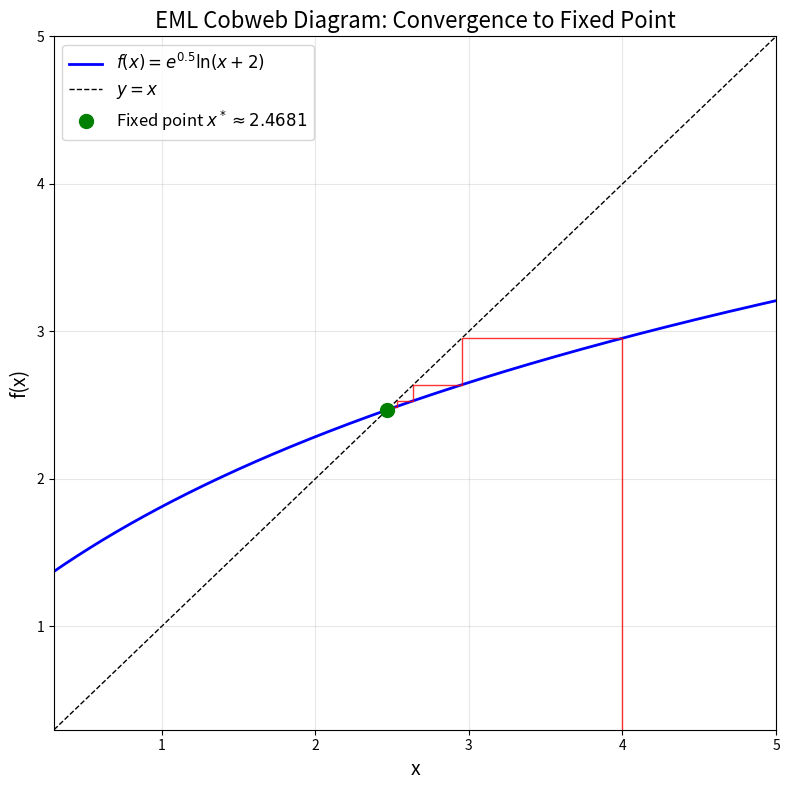
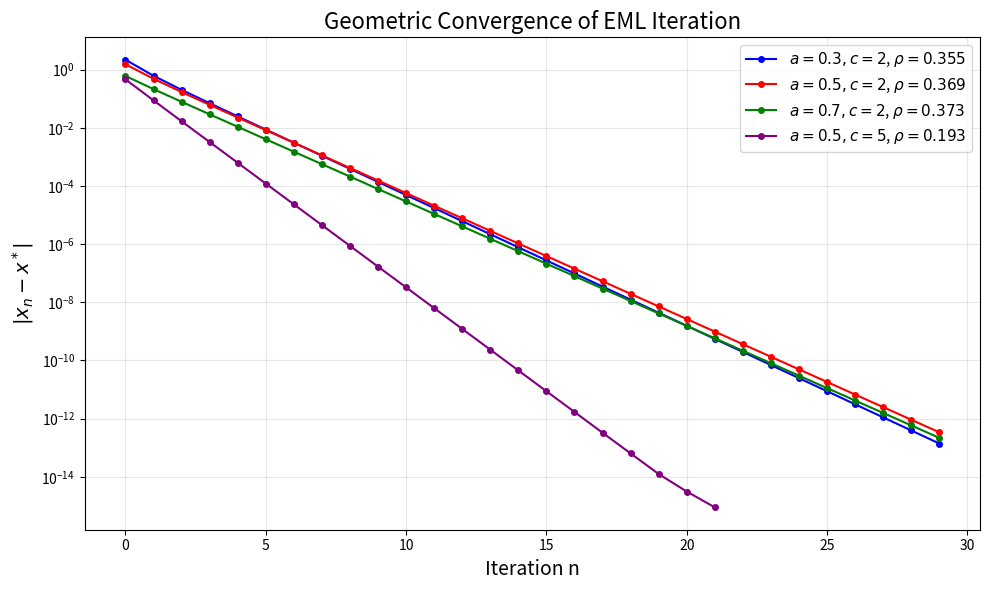
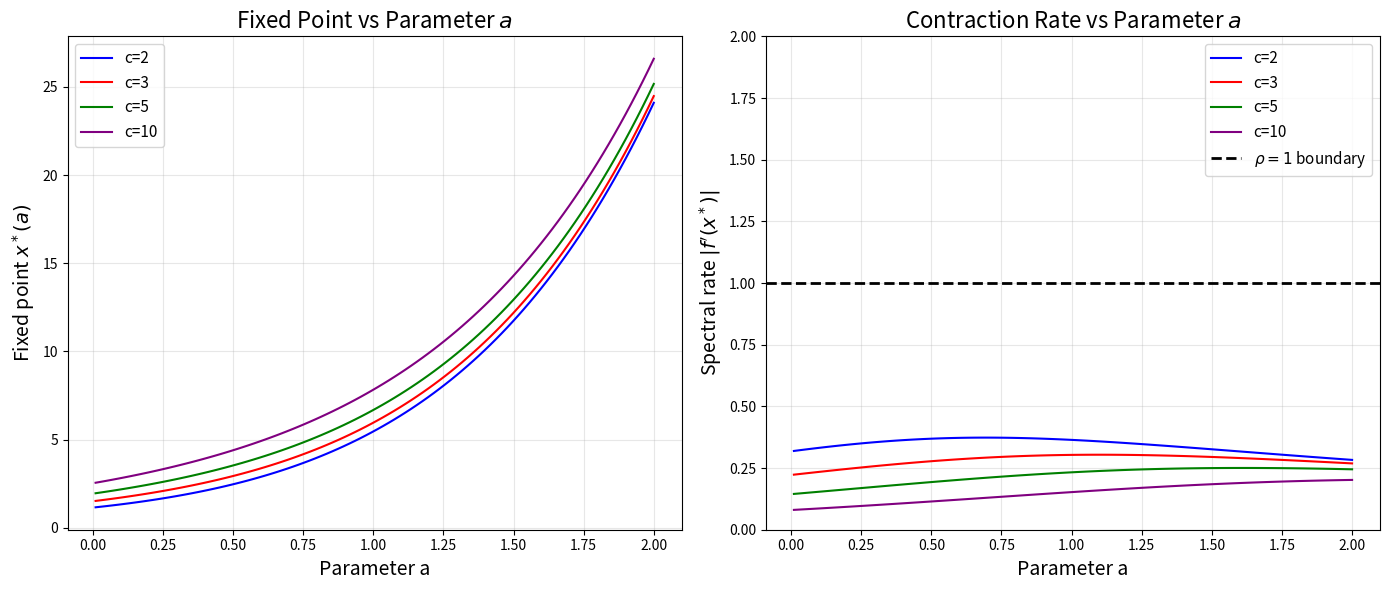

Generate these figures, in order, with matplotlib:
#!/usr/bin/env python3
"""
EML Fixed-Point Iteration Demo
==============================

Demonstrates convergence of the EML operator f(x) = exp(a) * log(b*x + c)
to its unique fixed point under contraction conditions.
"""

import math
from typing import Tuple, List


def eml_op(a: float, b: float, c: float, x: float) -> float:
    """The EML operator f(x) = exp(a) * log(b*x + c)."""
    return math.exp(a) * math.log(b * x + c)


def eml_deriv(a: float, b: float, c: float, x: float) -> float:
    """Derivative f'(x) = exp(a) * b / (b*x + c)."""
    return math.exp(a) * b / (b * x + c)


def eml_iterate(a: float, b: float, c: float, x0: float, n: int) -> List[float]:
    """Run n iterations of the EML operator starting from x0."""
    seq = [x0]
    x = x0
    for _ in range(n):
        x = eml_op(a, b, c, x)
        seq.append(x)
    return seq


def find_fixed_point(a: float, b: float, c: float, x0: float = 1.0,
                     tol: float = 1e-15, max_iter: int = 1000) -> Tuple[float, int]:
    """Find the fixed point by iteration."""
    x = x0
    for i in range(max_iter):
        x_new = eml_op(a, b, c, x)
        if abs(x_new - x) < tol:
            return x_new, i + 1
        x = x_new
    return x, max_iter


def contraction_rate(a: float, b: float, c: float, xstar: float) -> float:
    """Compute the spectral contraction rate |f'(x*)| at the fixed point."""
    return abs(eml_deriv(a, b, c, xstar))


def demo_convergence():
    """Main demonstration of EML fixed-point convergence."""
    print("=" * 70)
    print("EML FIXED-POINT ITERATION CONVERGENCE DEMO")
    print("=" * 70)

    # Case 1: b=1, c=2, a=0.5
    print("\n--- Case 1: a=0.5, b=1, c=2 ---")
    a, b, c = 0.5, 1.0, 2.0
    xstar, iters = find_fixed_point(a, b, c, x0=1.0)
    rho = contraction_rate(a, b, c, xstar)
    print(f"Fixed point x* = {xstar:.15f}")
    print(f"Converged in {iters} iterations")
    print(f"Spectral rate |f'(x*)| = {rho:.15f}")
    print(f"Verification: f(x*) = {eml_op(a, b, c, xstar):.15f}")
    print(f"Contraction check: rho < 1? {rho < 1}")

    # Show geometric convergence
    seq = eml_iterate(a, b, c, 1.0, 30)
    print("\nIteration convergence:")
    print(f"{'n':>4} {'x_n':>20} {'|x_n - x*|':>20} {'ratio':>15}")
    for i in range(min(15, len(seq))):
        err = abs(seq[i] - xstar)
        ratio = abs(seq[i] - xstar) / abs(seq[i-1] - xstar) if i > 0 and abs(seq[i-1] - xstar) > 1e-16 else float('nan')
        print(f"{i:4d} {seq[i]:20.15f} {err:20.2e} {ratio:15.10f}")

    # Case 2: a=0.1, b=1, c=1
    print("\n--- Case 2: a=0.1, b=1, c=1 ---")
    a, b, c = 0.1, 1.0, 1.0
    xstar, iters = find_fixed_point(a, b, c, x0=0.5)
    rho = contraction_rate(a, b, c, xstar)
    print(f"Fixed point x* = {xstar:.15f}")
    print(f"Spectral rate |f'(x*)| = {rho:.15f}")

    # Case 3: a=0.3, b=0.5, c=3
    print("\n--- Case 3: a=0.3, b=0.5, c=3 ---")
    a, b, c = 0.3, 0.5, 3.0
    xstar, iters = find_fixed_point(a, b, c, x0=1.0)
    rho = contraction_rate(a, b, c, xstar)
    print(f"Fixed point x* = {xstar:.15f}")
    print(f"Spectral rate |f'(x*)| = {rho:.15f}")

    # Parameter sweep: fixed point as function of a
    print("\n--- Parameter Sweep: x*(a) for b=1, c=2 ---")
    header = "|f'(x*)|"
    print(f"{'a':>8} {'x*(a)':>15} {header:>15}")
    for a_val in [0.01, 0.05, 0.1, 0.2, 0.3, 0.5, 0.7, 0.9, 1.0, 1.2, 1.5]:
        try:
            xs, _ = find_fixed_point(a_val, 1.0, 2.0, x0=1.0)
            rho_val = contraction_rate(a_val, 1.0, 2.0, xs)
            marker = " <-- contraction fails!" if rho_val >= 1 else ""
            print(f"{a_val:8.2f} {xs:15.10f} {rho_val:15.10f}{marker}")
        except (ValueError, ZeroDivisionError):
            print(f"{a_val:8.2f}   (diverged)")

    # Composition test
    print("\n--- Composition: f∘f has rate ρ² ---")
    a, b, c = 0.3, 1.0, 2.0
    xstar, _ = find_fixed_point(a, b, c)
    rho1 = contraction_rate(a, b, c, xstar)
    # f∘f at xstar
    x = 1.5
    fx = eml_op(a, b, c, x)
    ffx = eml_op(a, b, c, fx)
    print(f"ρ = {rho1:.10f}")
    print(f"ρ² = {rho1**2:.10f}")
    print(f"|f∘f(x) - f∘f(y)| / |x - y| ≈ {abs(ffx - xstar) / abs(x - xstar):.10f}")

    # Lyapunov function demo
    print("\n--- Lyapunov Function V(x) = (x - x*)² ---")
    a, b, c = 0.5, 1.0, 2.0
    xstar, _ = find_fixed_point(a, b, c)
    x = 3.0
    print(f"{'n':>4} {'V(x_n)':>20} {'V(x_n)/V(x_{n-1})':>20}")
    v_prev = (x - xstar) ** 2
    print(f"{0:4d} {v_prev:20.15f}")
    for i in range(1, 12):
        x = eml_op(a, b, c, x)
        v = (x - xstar) ** 2
        print(f"{i:4d} {v:20.15f} {v/v_prev:20.15f}")
        v_prev = v


if __name__ == "__main__":
    demo_convergence()


#!/usr/bin/env python3
"""
Visualization: EML Fixed-Point Convergence
==========================================

Creates three plots:
1. Cobweb diagram showing iteration convergence
2. Error decay (log scale) showing geometric convergence
3. Parameter space showing contraction boundary
"""

import math
import numpy as np

try:
    import matplotlib
    matplotlib.use('Agg')
    import matplotlib.pyplot as plt
    HAS_MPL = True
except ImportError:
    HAS_MPL = False
    print("matplotlib not available; skipping visualization")


def eml_op(a, b, c, x):
    return math.exp(a) * math.log(b * x + c)

def eml_deriv(a, b, c, x):
    return math.exp(a) * b / (b * x + c)

def find_fp(a, b, c, x0=1.0, n=5000, tol=1e-15):
    x = x0
    for _ in range(n):
        xn = eml_op(a, b, c, x)
        if abs(xn - x) < tol:
            return xn
        x = xn
    return x


def plot_cobweb():
    """Plot cobweb diagram for EML iteration."""
    a, b, c = 0.5, 1.0, 2.0
    xstar = find_fp(a, b, c)

    fig, ax = plt.subplots(1, 1, figsize=(8, 8))

    xs = np.linspace(0.3, 5.0, 500)
    ys = [eml_op(a, b, c, x) for x in xs]
    ax.plot(xs, ys, 'b-', linewidth=2, label=r'$f(x) = e^{0.5} \ln(x+2)$')
    ax.plot(xs, xs, 'k--', linewidth=1, label=r'$y = x$')

    # Cobweb from x0 = 4
    x = 4.0
    cobweb_x, cobweb_y = [x], [0]
    for _ in range(15):
        fx = eml_op(a, b, c, x)
        cobweb_x.extend([x, fx])
        cobweb_y.extend([fx, fx])
        x = fx
    ax.plot(cobweb_x, cobweb_y, 'r-', linewidth=1.0, alpha=0.8)
    ax.plot(xstar, xstar, 'go', markersize=10, zorder=5,
            label=f'Fixed point $x^* \\approx {xstar:.4f}$')

    ax.set_xlabel('x', fontsize=14)
    ax.set_ylabel('f(x)', fontsize=14)
    ax.set_title('EML Cobweb Diagram: Convergence to Fixed Point', fontsize=16)
    ax.legend(fontsize=12)
    ax.set_xlim(0.3, 5.0)
    ax.set_ylim(0.3, 5.0)
    ax.grid(True, alpha=0.3)
    fig.tight_layout()
    fig.savefig('cobweb.png', dpi=150)
    plt.close(fig)
    print("Saved cobweb.png")


def plot_error_decay():
    """Plot error decay showing geometric convergence."""
    fig, ax = plt.subplots(1, 1, figsize=(10, 6))

    configs = [
        (0.3, 1.0, 2.0, 'blue', r'$a=0.3, c=2$'),
        (0.5, 1.0, 2.0, 'red', r'$a=0.5, c=2$'),
        (0.7, 1.0, 2.0, 'green', r'$a=0.7, c=2$'),
        (0.5, 1.0, 5.0, 'purple', r'$a=0.5, c=5$'),
    ]

    for a, b_val, c, color, label in configs:
        xstar = find_fp(a, b_val, c)
        rho = abs(eml_deriv(a, b_val, c, xstar))
        x = 4.0
        errors = []
        for _ in range(30):
            errors.append(abs(x - xstar))
            x = eml_op(a, b_val, c, x)

        errors_pos = [e for e in errors if e > 1e-16]
        ns = range(len(errors_pos))
        ax.semilogy(ns, errors_pos, 'o-', color=color, markersize=4,
                     label=f'{label}, $\\rho={rho:.3f}$')

    ax.set_xlabel('Iteration n', fontsize=14)
    ax.set_ylabel('$|x_n - x^*|$', fontsize=14)
    ax.set_title('Geometric Convergence of EML Iteration', fontsize=16)
    ax.legend(fontsize=11)
    ax.grid(True, alpha=0.3)
    fig.tight_layout()
    fig.savefig('error_decay.png', dpi=150)
    plt.close(fig)
    print("Saved error_decay.png")


def plot_parameter_space():
    """Plot the contraction boundary in (a, c) space."""
    fig, axes = plt.subplots(1, 2, figsize=(14, 6))

    # Left: fixed point as function of a
    a_vals = np.linspace(0.01, 2.0, 100)
    ax = axes[0]
    for c_val, color in [(2, 'blue'), (3, 'red'), (5, 'green'), (10, 'purple')]:
        xstars = []
        rhos = []
        for a in a_vals:
            try:
                xs = find_fp(a, 1.0, c_val)
                rho = abs(eml_deriv(a, 1.0, c_val, xs))
                if rho < 2:
                    xstars.append(xs)
                    rhos.append(rho)
                else:
                    xstars.append(float('nan'))
                    rhos.append(float('nan'))
            except (ValueError, OverflowError):
                xstars.append(float('nan'))
                rhos.append(float('nan'))
        ax.plot(a_vals, xstars, color=color, label=f'c={c_val}')

    ax.set_xlabel('Parameter a', fontsize=14)
    ax.set_ylabel('Fixed point $x^*(a)$', fontsize=14)
    ax.set_title('Fixed Point vs Parameter $a$', fontsize=16)
    ax.legend(fontsize=11)
    ax.grid(True, alpha=0.3)

    # Right: contraction rate as function of a
    ax = axes[1]
    for c_val, color in [(2, 'blue'), (3, 'red'), (5, 'green'), (10, 'purple')]:
        rhos = []
        for a in a_vals:
            try:
                xs = find_fp(a, 1.0, c_val)
                rho = abs(eml_deriv(a, 1.0, c_val, xs))
                rhos.append(rho)
            except (ValueError, OverflowError):
                rhos.append(float('nan'))
        ax.plot(a_vals, rhos, color=color, label=f'c={c_val}')

    ax.axhline(y=1.0, color='black', linestyle='--', linewidth=2, label='$\\rho = 1$ boundary')
    ax.set_xlabel('Parameter a', fontsize=14)
    ax.set_ylabel('Spectral rate $|f\'(x^*)|$', fontsize=14)
    ax.set_title('Contraction Rate vs Parameter $a$', fontsize=16)
    ax.legend(fontsize=11)
    ax.set_ylim(0, 2)
    ax.grid(True, alpha=0.3)

    fig.tight_layout()
    fig.savefig('parameter_space.png', dpi=150)
    plt.close(fig)
    print("Saved parameter_space.png")


if __name__ == "__main__" and HAS_MPL:
    plot_cobweb()
    plot_error_decay()
    plot_parameter_space()
